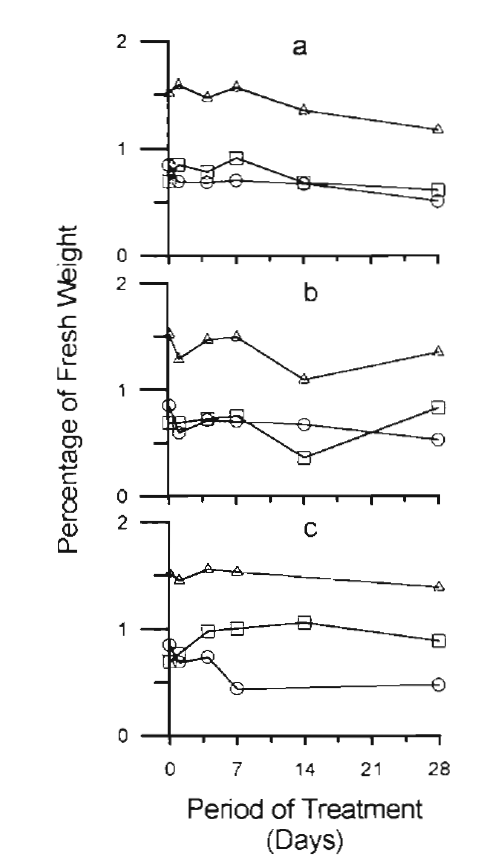

The data file committed next to this chart (first rows):
Series 1:; ; ; 
0.1085; 0.6966; square; total insoluble phosphorus
0.1147; 0.8464; circle; PO4-P
0.1428; 1.524; triangle; total phosphorus
